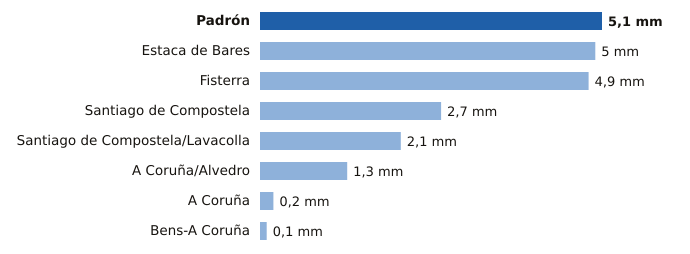

Source data for this figure (header and first rows):
estacion, provincia, mm
Padrón, A Coruña, 5.1
Estaca de Bares, A Coruña, 5.0
Fisterra, A Coruña, 4.9
Santiago de Compostela, A Coruña, 2.7
Santiago de Compostela/Lavacolla, A Coruña, 2.1
A Coruña/Alvedro, A Coruña, 1.3
A Coruña, A Coruña, 0.2
Bens-A Coruña, A Coruña, 0.1
